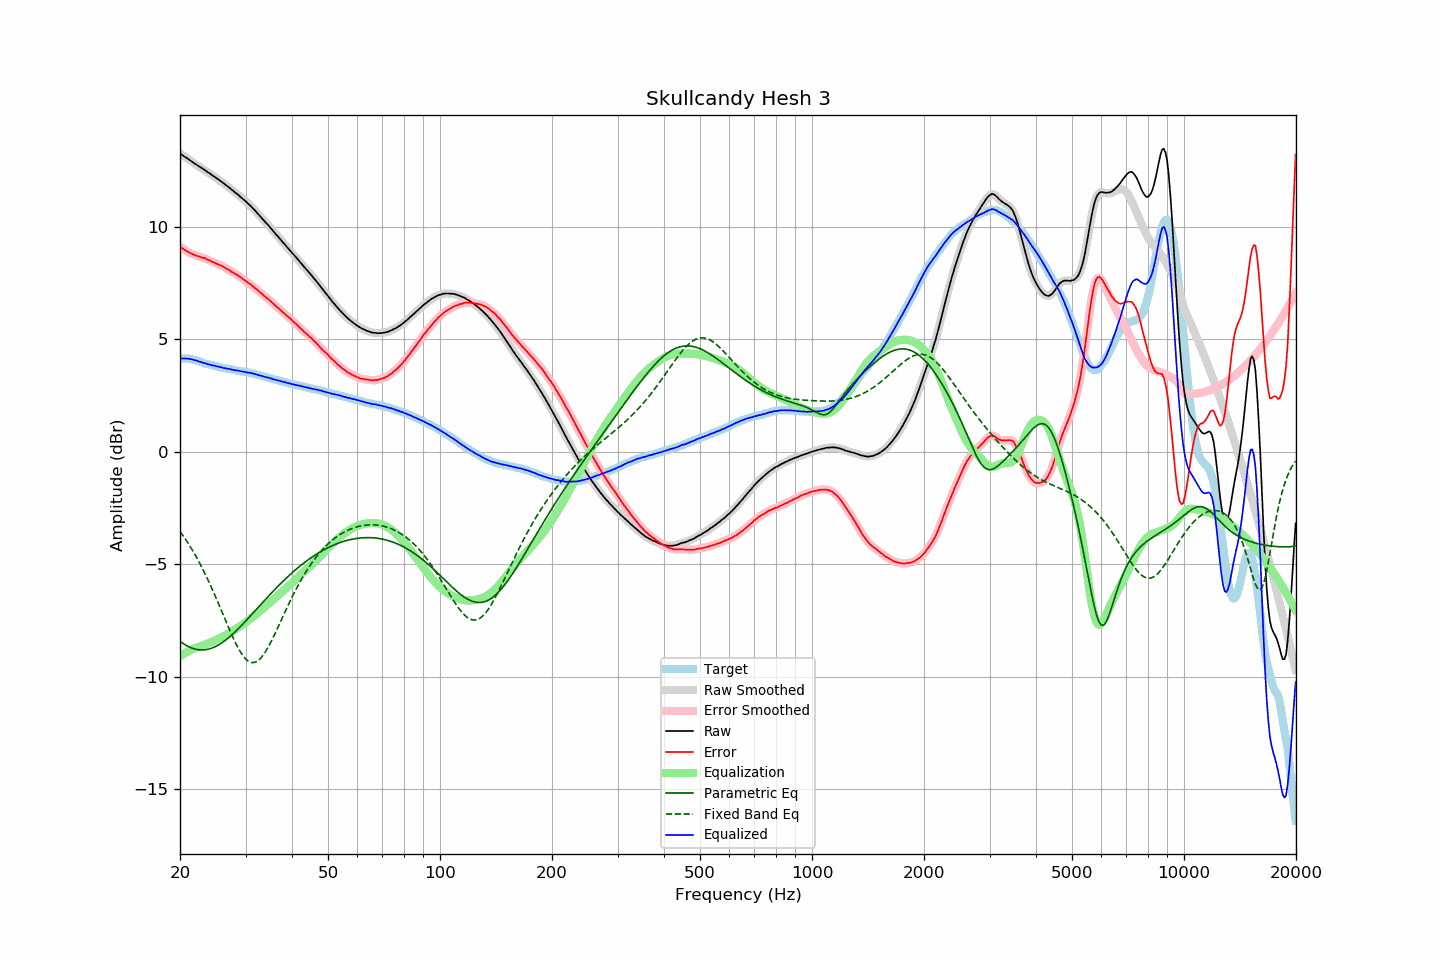

Data behind this chart, as committed beside it:
frequency, raw, error, smoothed, error_smoothed, equalization, parametric_eq, fixed_band_eq, equalized_raw, equalized_smoothed, target
20.00, 13.25, 9.11, 13.25, 9.11, -9.11, -8.43, -3.55, 4.14, 4.14, 4.14
20.20, 13.20, 9.06, 13.20, 9.06, -9.06, -8.48, -3.65, 4.14, 4.14, 4.14
20.40, 13.15, 9.01, 13.15, 9.01, -9.01, -8.53, -3.75, 4.14, 4.14, 4.14
20.61, 13.10, 8.96, 13.10, 8.96, -8.96, -8.58, -3.85, 4.14, 4.14, 4.14
20.81, 13.06, 8.92, 13.05, 8.92, -8.92, -8.62, -3.96, 4.14, 4.14, 4.14
21.02, 13.01, 8.87, 13.01, 8.87, -8.88, -8.66, -4.07, 4.13, 4.13, 4.14
21.23, 12.96, 8.84, 12.96, 8.84, -8.84, -8.69, -4.18, 4.12, 4.12, 4.12
21.44, 12.91, 8.80, 12.91, 8.80, -8.80, -8.72, -4.30, 4.10, 4.10, 4.11
21.66, 12.86, 8.77, 12.86, 8.77, -8.77, -8.75, -4.41, 4.09, 4.09, 4.09
21.87, 12.81, 8.74, 12.81, 8.74, -8.74, -8.77, -4.54, 4.07, 4.07, 4.07
22.09, 12.77, 8.71, 12.76, 8.71, -8.71, -8.79, -4.66, 4.05, 4.05, 4.06
22.31, 12.72, 8.69, 12.72, 8.69, -8.69, -8.80, -4.79, 4.03, 4.03, 4.03
22.54, 12.67, 8.66, 12.67, 8.66, -8.67, -8.81, -4.92, 4.00, 4.00, 4.01
22.76, 12.63, 8.64, 12.62, 8.64, -8.64, -8.81, -5.06, 3.98, 3.98, 3.99
22.99, 12.58, 8.62, 12.58, 8.62, -8.62, -8.81, -5.20, 3.96, 3.96, 3.96
23.22, 12.53, 8.60, 12.53, 8.60, -8.59, -8.81, -5.34, 3.93, 3.94, 3.92
23.45, 12.49, 8.58, 12.48, 8.57, -8.57, -8.80, -5.49, 3.92, 3.91, 3.90
23.69, 12.43, 8.53, 12.43, 8.54, -8.54, -8.79, -5.64, 3.89, 3.90, 3.89
23.92, 12.39, 8.51, 12.38, 8.51, -8.51, -8.77, -5.79, 3.88, 3.87, 3.87
24.16, 12.34, 8.47, 12.33, 8.47, -8.48, -8.75, -5.95, 3.86, 3.85, 3.86
24.40, 12.28, 8.43, 12.28, 8.44, -8.45, -8.73, -6.10, 3.83, 3.84, 3.84
24.65, 12.24, 8.41, 12.23, 8.41, -8.41, -8.70, -6.27, 3.82, 3.82, 3.82
24.89, 12.19, 8.38, 12.18, 8.38, -8.38, -8.67, -6.43, 3.81, 3.80, 3.80
25.14, 12.14, 8.35, 12.14, 8.35, -8.35, -8.63, -6.59, 3.79, 3.79, 3.79
25.39, 12.09, 8.32, 12.09, 8.32, -8.31, -8.59, -6.76, 3.77, 3.77, 3.77
25.65, 12.04, 8.28, 12.04, 8.28, -8.28, -8.55, -6.93, 3.76, 3.76, 3.76
25.91, 11.99, 8.26, 11.98, 8.25, -8.25, -8.50, -7.10, 3.74, 3.74, 3.73
26.16, 11.93, 8.21, 11.93, 8.21, -8.21, -8.45, -7.27, 3.72, 3.72, 3.72
26.43, 11.88, 8.17, 11.87, 8.17, -8.17, -8.40, -7.44, 3.71, 3.70, 3.71
26.69, 11.82, 8.13, 11.82, 8.13, -8.13, -8.34, -7.61, 3.69, 3.69, 3.69
26.96, 11.77, 8.09, 11.77, 8.09, -8.09, -8.28, -7.78, 3.68, 3.68, 3.68
27.23, 11.72, 8.05, 11.71, 8.05, -8.05, -8.22, -7.95, 3.67, 3.66, 3.67
27.50, 11.65, 7.99, 11.65, 8.00, -8.00, -8.16, -8.11, 3.64, 3.65, 3.66
27.77, 11.60, 7.96, 11.59, 7.96, -7.96, -8.10, -8.27, 3.64, 3.63, 3.64
28.05, 11.54, 7.91, 11.54, 7.92, -7.92, -8.03, -8.42, 3.62, 3.62, 3.62
28.33, 11.48, 7.87, 11.48, 7.87, -7.87, -7.96, -8.57, 3.61, 3.61, 3.60
28.62, 11.43, 7.83, 11.42, 7.83, -7.82, -7.89, -8.70, 3.60, 3.60, 3.59
28.90, 11.36, 7.77, 11.36, 7.78, -7.78, -7.82, -8.83, 3.58, 3.58, 3.58
29.19, 11.30, 7.74, 11.30, 7.73, -7.73, -7.75, -8.95, 3.57, 3.57, 3.56
29.48, 11.24, 7.68, 11.24, 7.68, -7.68, -7.67, -9.05, 3.56, 3.56, 3.56
29.78, 11.18, 7.63, 11.18, 7.63, -7.63, -7.60, -9.14, 3.55, 3.55, 3.55
30.08, 11.12, 7.58, 11.11, 7.57, -7.58, -7.52, -9.22, 3.54, 3.53, 3.54
30.38, 11.04, 7.52, 11.05, 7.53, -7.53, -7.44, -9.29, 3.51, 3.52, 3.52
30.68, 10.98, 7.47, 10.98, 7.48, -7.47, -7.37, -9.33, 3.50, 3.51, 3.51
30.99, 10.92, 7.43, 10.91, 7.42, -7.42, -7.29, -9.36, 3.50, 3.49, 3.48
31.30, 10.84, 7.36, 10.84, 7.37, -7.36, -7.21, -9.38, 3.47, 3.48, 3.47
31.61, 10.77, 7.30, 10.77, 7.31, -7.31, -7.13, -9.37, 3.46, 3.46, 3.46
31.93, 10.69, 7.25, 10.69, 7.25, -7.25, -7.05, -9.35, 3.44, 3.44, 3.44
32.24, 10.61, 7.20, 10.61, 7.19, -7.19, -6.97, -9.32, 3.42, 3.42, 3.41
32.57, 10.53, 7.13, 10.53, 7.13, -7.13, -6.89, -9.26, 3.40, 3.40, 3.40
32.89, 10.45, 7.06, 10.45, 7.07, -7.07, -6.82, -9.19, 3.38, 3.38, 3.39
33.22, 10.38, 7.02, 10.37, 7.01, -7.01, -6.74, -9.11, 3.37, 3.36, 3.36
33.55, 10.29, 6.94, 10.29, 6.95, -6.95, -6.66, -9.02, 3.34, 3.34, 3.34
33.89, 10.21, 6.89, 10.21, 6.89, -6.89, -6.58, -8.91, 3.32, 3.32, 3.32
34.23, 10.13, 6.83, 10.13, 6.83, -6.83, -6.50, -8.80, 3.30, 3.30, 3.30
34.57, 10.06, 6.78, 10.05, 6.77, -6.77, -6.43, -8.67, 3.29, 3.28, 3.28
34.92, 9.97, 6.71, 9.97, 6.71, -6.71, -6.35, -8.54, 3.26, 3.26, 3.26
35.27, 9.89, 6.64, 9.89, 6.65, -6.64, -6.28, -8.40, 3.25, 3.24, 3.24
35.62, 9.80, 6.57, 9.80, 6.58, -6.58, -6.20, -8.25, 3.22, 3.22, 3.22
35.97, 9.72, 6.52, 9.72, 6.51, -6.51, -6.13, -8.10, 3.20, 3.20, 3.20
... 635 more rows
